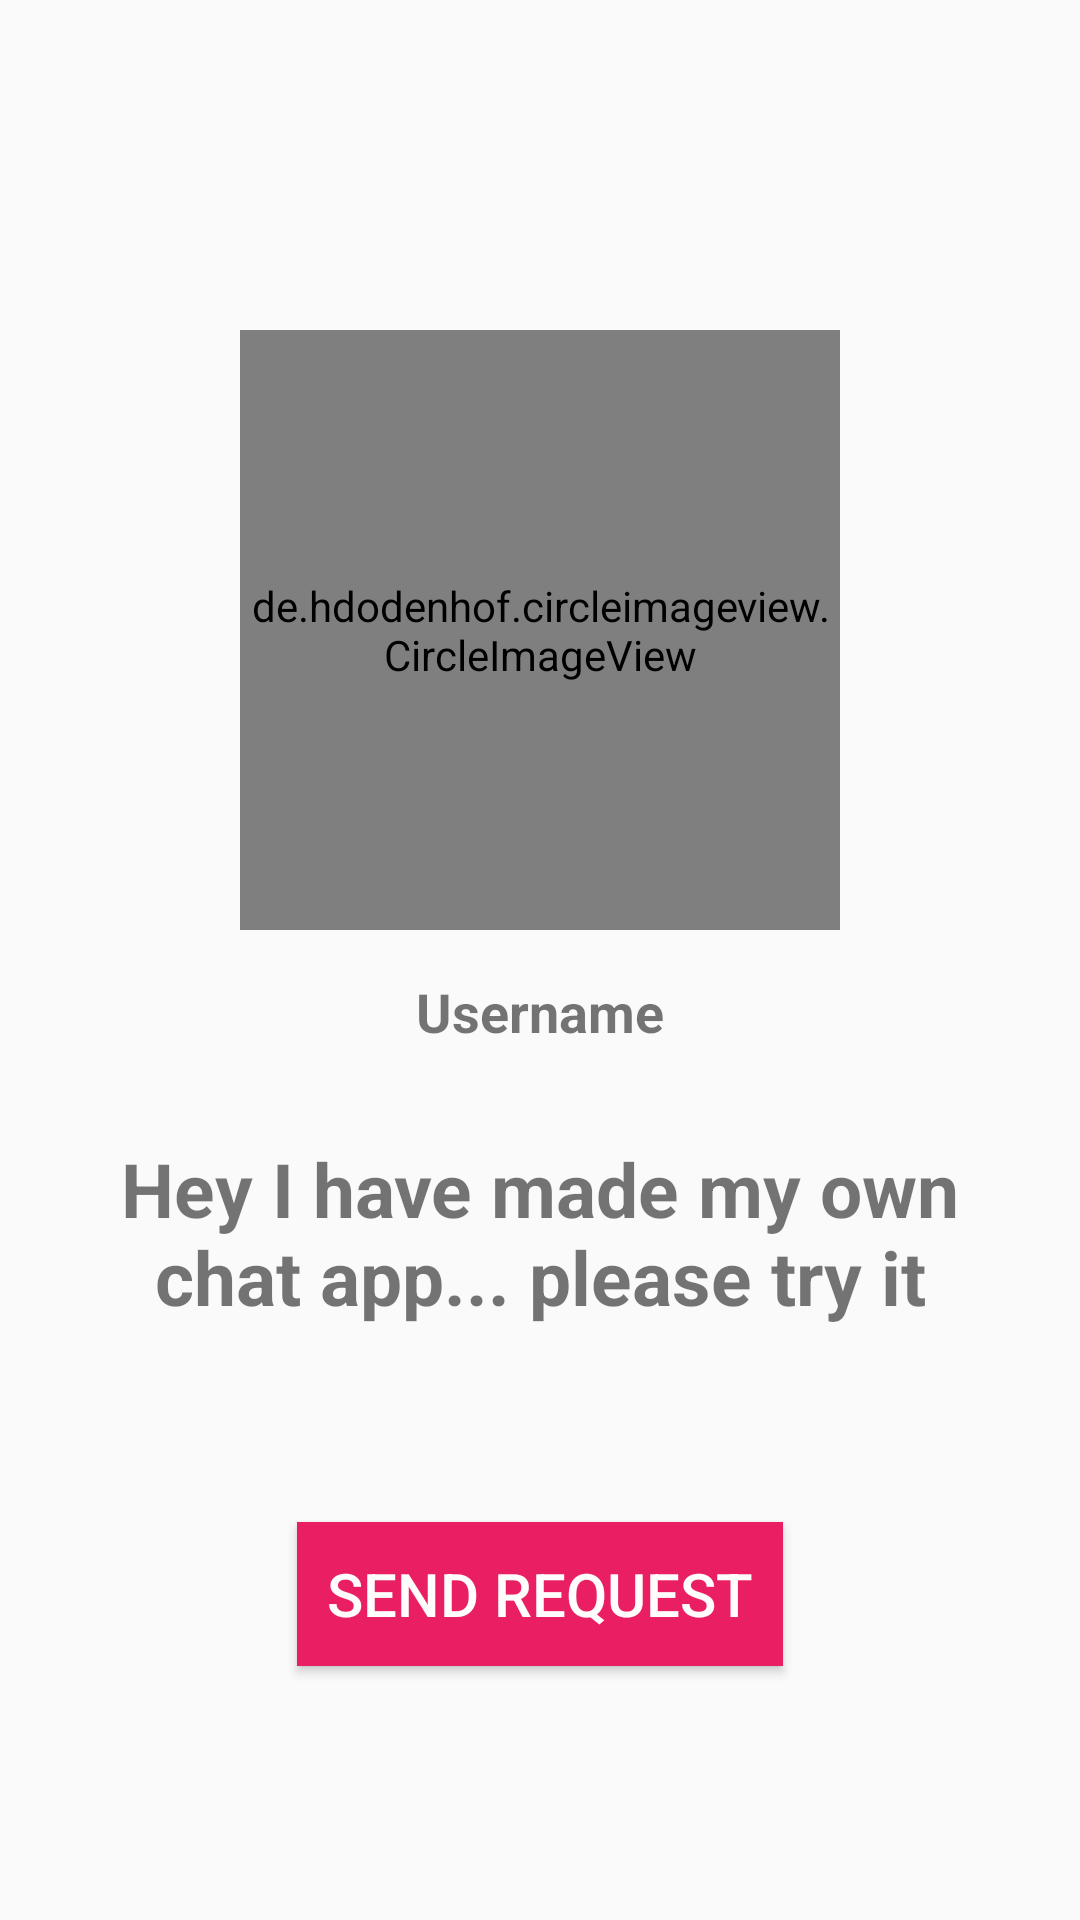

Reconstruct the res/layout file that produces this screen, plus the resources it refers to.
<!-- AndroidManifest.xml: application theme AppTheme -->
<!-- res/layout/activity_profile.xml -->
<?xml version="1.0" encoding="utf-8"?>
<RelativeLayout xmlns:android="http://schemas.android.com/apk/res/android"
    xmlns:app="http://schemas.android.com/apk/res-auto"
    xmlns:tools="http://schemas.android.com/tools"
    android:layout_width="match_parent"
    android:layout_height="match_parent"
    android:background="@drawable/profile_activity"
    tools:context=".ProfileActivity">

    <de.hdodenhof.circleimageview.CircleImageView
        android:id="@+id/visit_profile_image_Id"
        android:layout_width="200dp"
        android:layout_height="200dp"
        android:layout_alignParentTop="true"
        android:layout_centerHorizontal="true"
        android:layout_marginTop="110dp"
        android:src="@drawable/profile_image"
        />

    <TextView
        android:id="@+id/visit_user_name_id"
        android:layout_width="match_parent"
        android:layout_height="wrap_content"
        android:text="Username"
        android:layout_below="@+id/visit_profile_image_Id"
        android:layout_margin="15dp"
        android:textAlignment="center"
        android:textAllCaps="false"
        android:textSize="18sp"
        android:textStyle="bold"
        />


    <TextView
        android:id="@+id/visit_profile_status_id"
        android:layout_width="match_parent"
        android:layout_height="wrap_content"
        android:text="Hey I have made my own chat app... please try it"
        android:layout_below="@+id/visit_user_name_id"
        android:layout_margin="15dp"
        android:textAlignment="center"
        android:textAllCaps="false"
        android:textSize="25sp"
        android:textStyle="bold"
        />


    <Button
        android:id="@+id/send_message_request_button_ID"
        android:layout_width="wrap_content"
        android:layout_height="wrap_content"
        android:layout_below="@+id/visit_profile_status_id"
        android:layout_centerHorizontal="true"
        android:background="@drawable/buttons"
        android:textColor="@color/colorAccent"
        android:textSize="20sp"
        android:layout_marginTop="50dp"
        android:padding="10dp"
        android:text="Send Request"
        />

    <Button
        android:id="@+id/decline_message_request_button_ID"
        android:layout_width="wrap_content"
        android:layout_height="wrap_content"
        android:layout_below="@+id/send_message_request_button_ID"
        android:layout_centerHorizontal="true"
        android:background="@drawable/buttons"
        android:textColor="@color/colorAccent"
        android:textSize="20sp"
        android:layout_marginTop="50dp"
        android:padding="10dp"
        android:visibility="invisible"
        android:text="Cancel Chat Request"
        />

</RelativeLayout>
<!-- resources referenced by this layout -->
<resources>
  <color name="colorAccent">#FFFCFC</color>
  <!-- drawable buttons (drawable) -->
  <?xml version="1.0" encoding="utf-8"?>
  <shape xmlns:android="http://schemas.android.com/apk/res/android">
  
      <solid
          android:color="@color/colorPrimary">
      </solid>
  </shape>
  <style name="AppTheme" parent="Theme.AppCompat.Light.NoActionBar">
          
          <item name="colorPrimary">@color/colorPrimary</item>
          <item name="colorPrimaryDark">@color/colorPrimaryDark</item>
          <item name="colorAccent">@color/colorAccent</item>
      </style>
  <color name="colorPrimary">#E91E63</color>
  <color name="colorPrimaryDark">#610423</color>
</resources>
